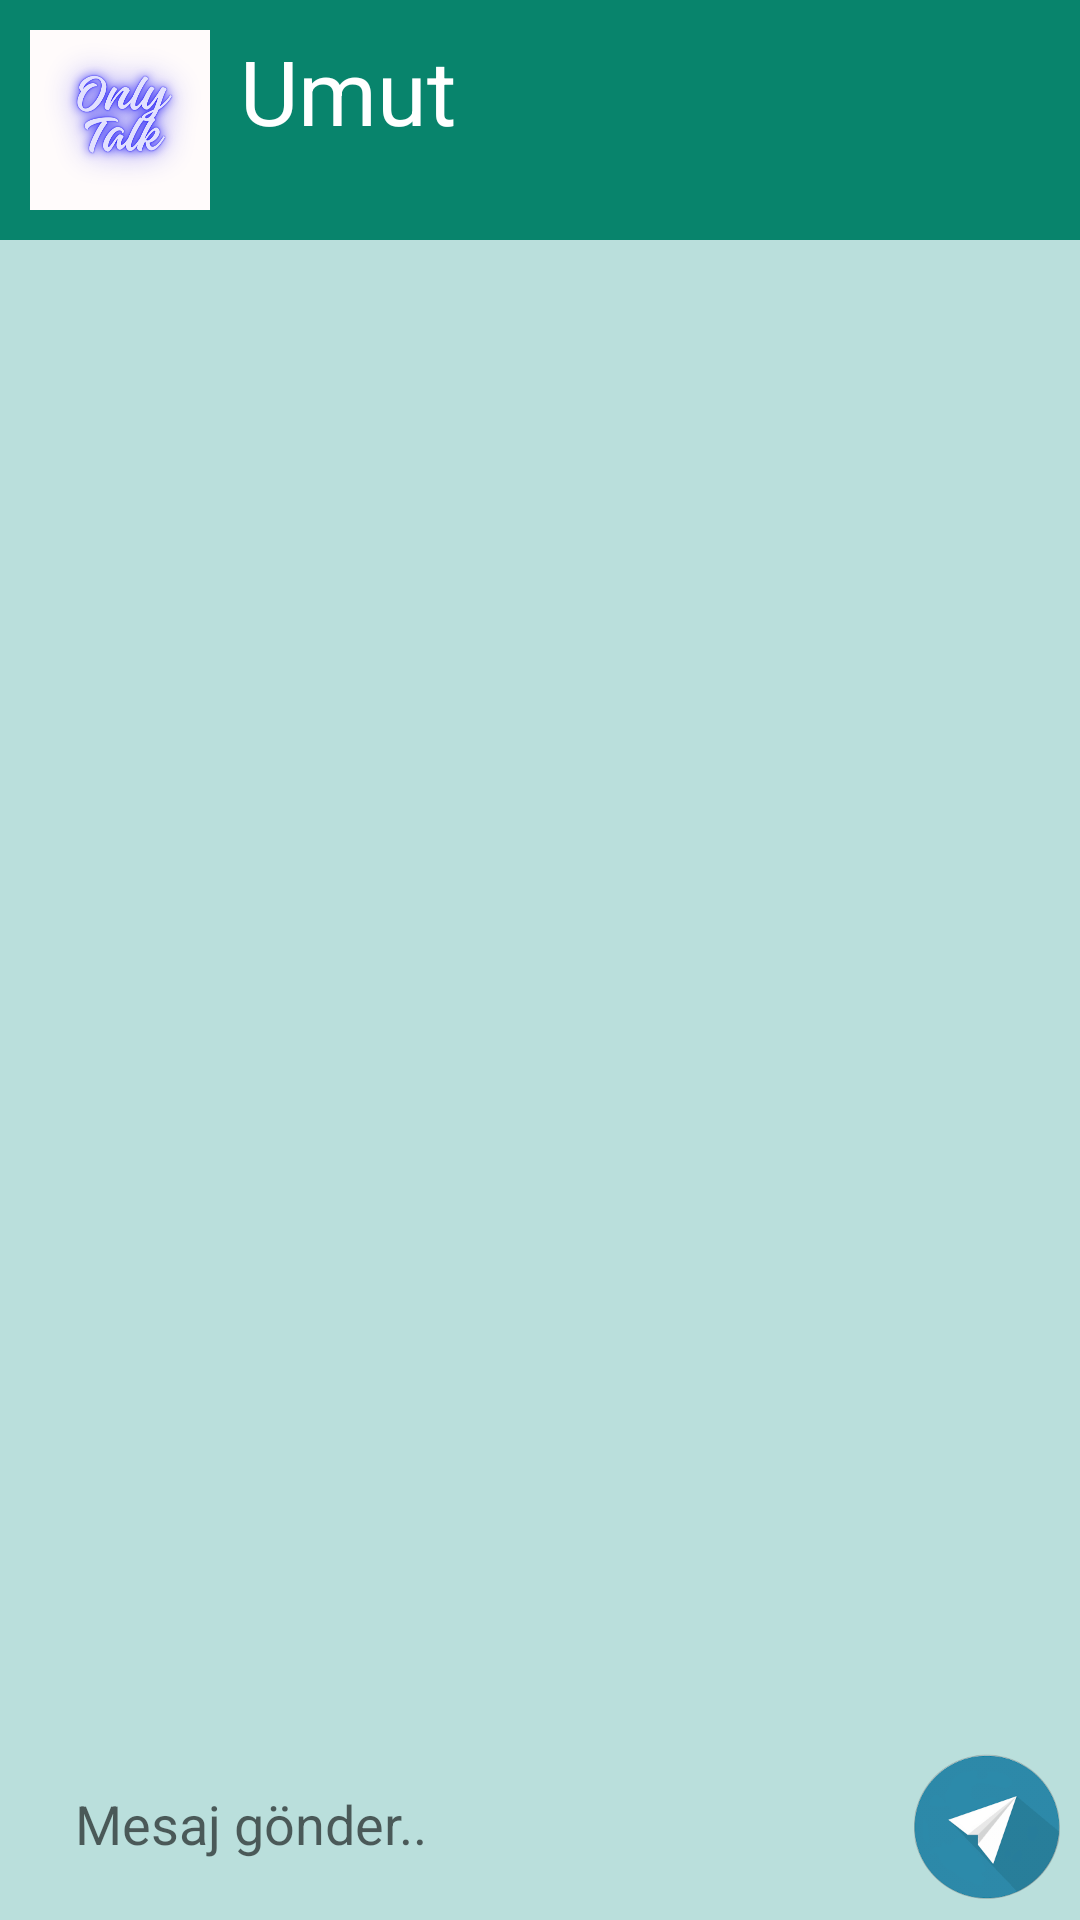

The Android layout XML behind this screen, and the referenced resources:
<!-- AndroidManifest.xml: application theme Theme.OnlyTalk -->
<!-- res/layout/fragment_sohbet_konusma.xml -->
<?xml version="1.0" encoding="utf-8"?>
<androidx.constraintlayout.widget.ConstraintLayout xmlns:android="http://schemas.android.com/apk/res/android"
    xmlns:app="http://schemas.android.com/apk/res-auto"
    xmlns:tools="http://schemas.android.com/tools"
    android:id="@+id/frameLayout5"
    android:background="#BADFDC"
    android:layout_width="match_parent"
    android:layout_height="match_parent"
    tools:context=".SohbetKonusmaFragment">

   <androidx.constraintlayout.widget.ConstraintLayout
       android:layout_width="match_parent"
       android:background="@color/yesil"
       android:id="@+id/tb"
       app:layout_constraintStart_toStartOf="parent"
       app:layout_constraintEnd_toEndOf="parent"
       app:layout_constraintTop_toTopOf="parent"
       android:layout_height="80dp">
       <ImageView
           android:layout_width="60dp"
           android:layout_height="60dp"
           android:id="@+id/resim"
           app:layout_constraintStart_toStartOf="parent"
           app:layout_constraintTop_toTopOf="parent"
           app:layout_constraintBottom_toBottomOf="parent"
           android:src="@drawable/logo"
           android:layout_marginStart="10dp"/>
       
       <TextView
           android:layout_width="wrap_content"
           android:layout_height="wrap_content"
           app:layout_constraintStart_toEndOf="@id/resim"
           app:layout_constraintTop_toTopOf="parent"
           android:text="Umut"
           android:textColor="@color/white"
           android:textSize="30dp"
           android:layout_marginStart="10dp"
           android:layout_marginTop="10dp"
           android:id="@+id/kisiisim"/>
       <ImageView
           android:layout_width="30dp"
           android:layout_height="30dp"
           app:layout_constraintEnd_toEndOf="parent"
           app:layout_constraintTop_toTopOf="parent"
           app:layout_constraintBottom_toBottomOf="parent"
           android:src="@drawable/baseline_more_vert_24"
           android:id="@+id/secenekler"/>
   </androidx.constraintlayout.widget.ConstraintLayout>


    <EditText
        android:layout_width="0dp"
        android:layout_height="wrap_content"
        android:id="@+id/girdi"
        app:layout_constraintWidth_percent="0.8"
        app:layout_constraintHeight_percent="0.06"
        android:background="@drawable/mesajgirdishape"
        android:layout_marginLeft="10dp"
        android:layout_marginBottom="10dp"
        android:hint="Mesaj gönder.."
        android:textColor="@color/black"
        android:paddingStart="15dp"
        android:paddingTop="10dp"
        android:paddingBottom="10dp"
        app:layout_constraintBottom_toBottomOf="parent"
        app:layout_constraintStart_toStartOf="parent"/>

    <Button
        android:layout_width="50dp"
        android:layout_height="50dp"
        app:layout_constraintEnd_toEndOf="parent"
        app:layout_constraintBottom_toBottomOf="parent"
        android:background="@drawable/sendicon"
        android:layout_marginBottom="6dp"
        android:id="@+id/gonder"
        app:layout_constraintStart_toEndOf="@id/girdi"/>

    <androidx.recyclerview.widget.RecyclerView
        android:layout_width="0dp"
        android:layout_height="0dp"
        android:id="@+id/rv"
        android:background="#BADFDC"
        app:layout_constraintStart_toStartOf="parent"
        app:layout_constraintEnd_toEndOf="parent"
        app:layout_constraintTop_toBottomOf="@id/tb"
        app:layout_constraintBottom_toTopOf="@id/girdi"
        android:layout_marginBottom="10dp"
        android:layout_marginTop="10dp"
        android:layout_marginLeft="5dp"
        android:layout_marginRight="5dp"
        />


</androidx.constraintlayout.widget.ConstraintLayout>
<!-- resources referenced by this layout -->
<resources>
  <color name="black">#FF000000</color>
  <color name="white">#FFFFFFFF</color>
  <color name="yesil">#08846c</color>
  <!-- drawable logo: png bitmap (drawable, 89999 bytes) -->
  <!-- drawable sendicon: png bitmap (drawable, 14230 bytes) -->
  <style name="Theme.OnlyTalk" parent="Base.Theme.OnlyTalk" />
  <style name="Base.Theme.OnlyTalk" parent="Theme.Design.Light.NoActionBar">
          
          
      </style>
</resources>
